Image classification data set "imgs_others" (yujeong0/Auto_painting_program on GitHub). Class labels (8): apple, avocado, carrot, cherry, flower, leaf, shellfish, tomato.

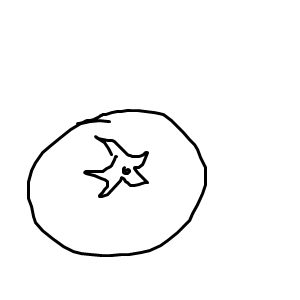
Label: tomato

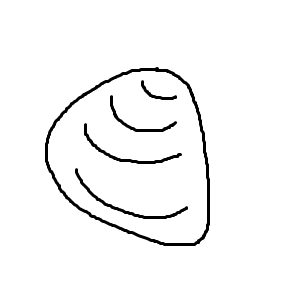
Label: shellfish

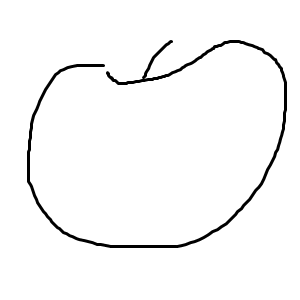
Label: apple

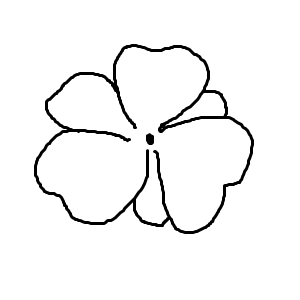
Label: flower

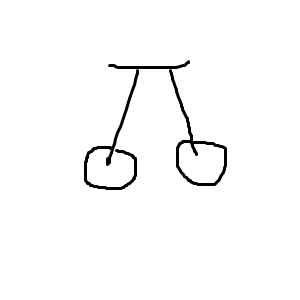
Label: cherry

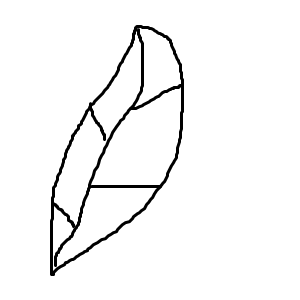
Label: leaf
